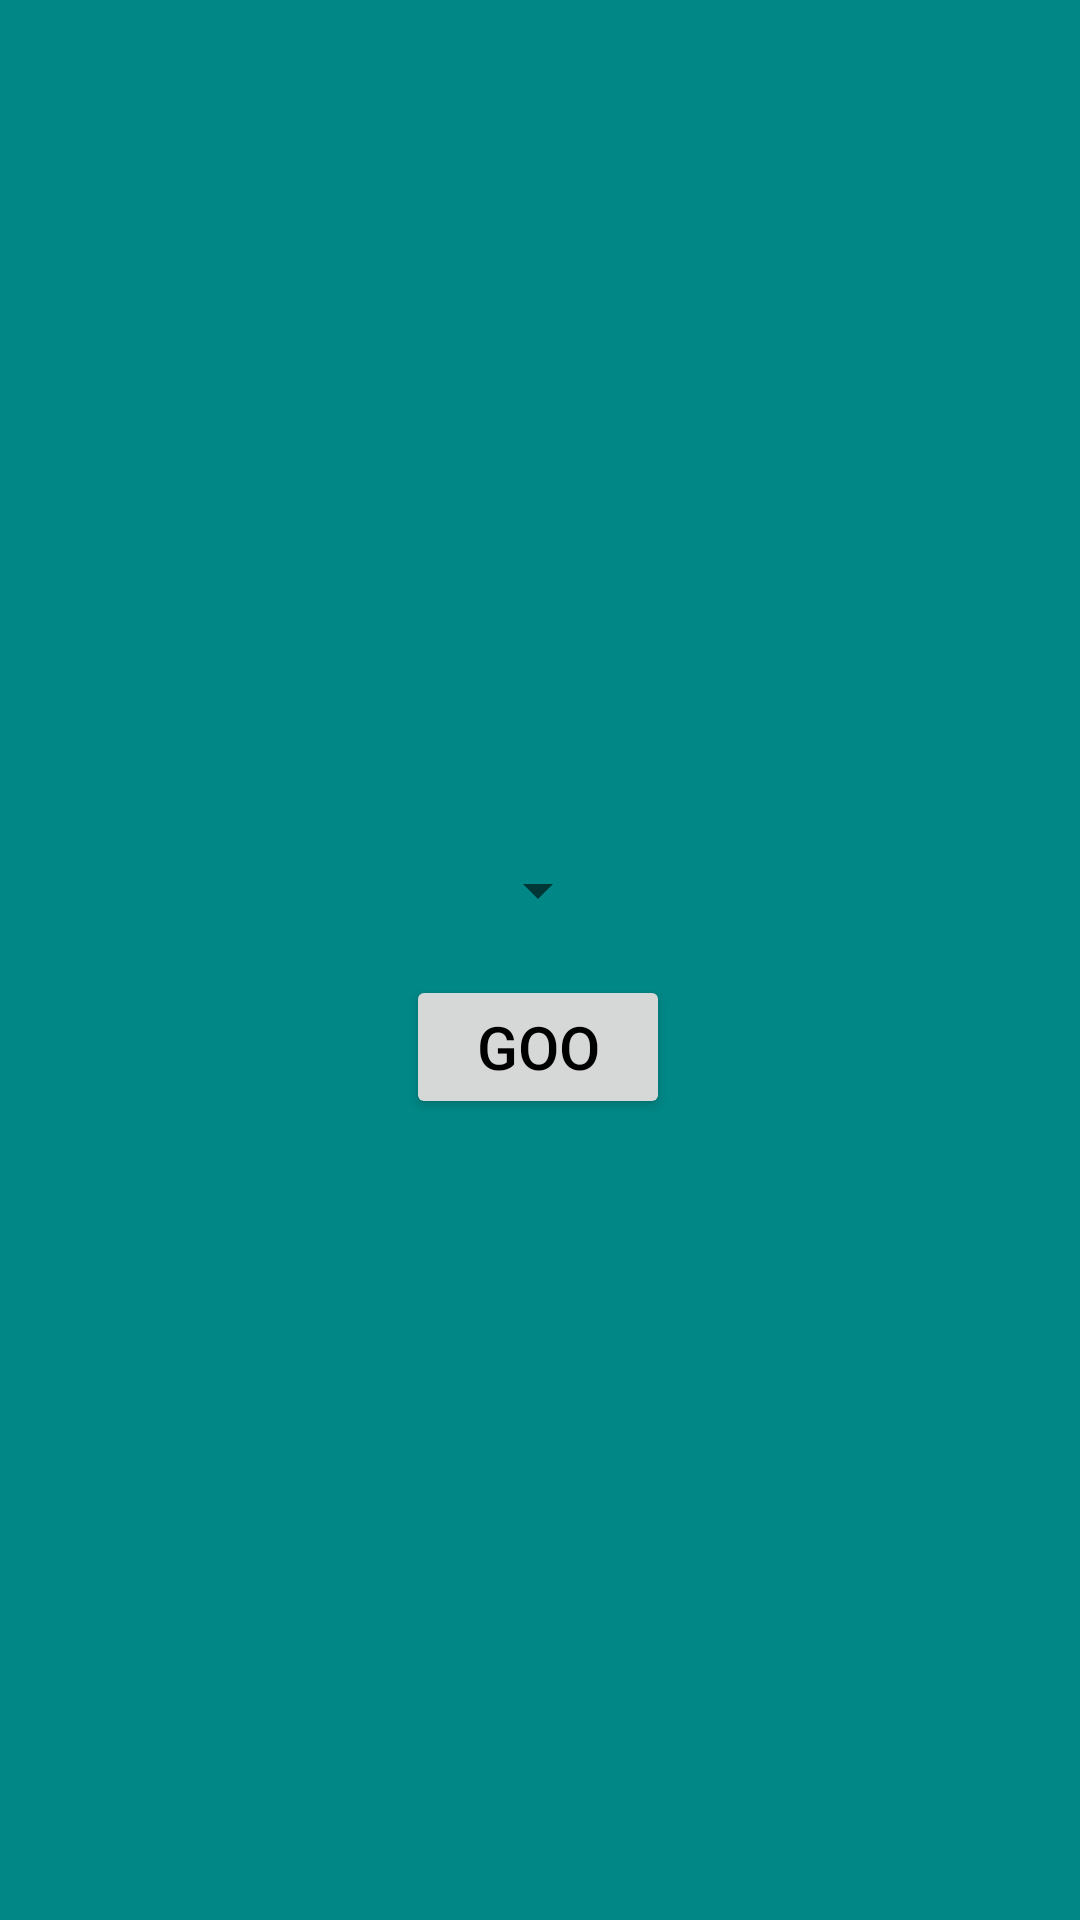

Reconstruct the res/layout file that produces this screen, plus the resources it refers to.
<!-- AndroidManifest.xml: application theme Theme.ProActivity -->
<!-- res/layout/activity_main.xml -->
<?xml version="1.0" encoding="utf-8"?>
<androidx.constraintlayout.widget.ConstraintLayout xmlns:android="http://schemas.android.com/apk/res/android"
    xmlns:app="http://schemas.android.com/apk/res-auto"
    xmlns:tools="http://schemas.android.com/tools"
    android:layout_width="match_parent"
    android:layout_height="match_parent"
    android:background="@color/teal_700"
    tools:context=".MainActivity">


    <Spinner
        android:id="@+id/spinner"
        android:layout_width="wrap_content"
        android:layout_height="wrap_content"
        app:layout_constraintBottom_toBottomOf="parent"
        app:layout_constraintEnd_toEndOf="parent"
        app:layout_constraintHorizontal_bias="0.498"
        app:layout_constraintStart_toStartOf="parent"
        app:layout_constraintTop_toTopOf="parent"
        app:layout_constraintVertical_bias="0.462"
        tools:ignore="SpeakableTextPresentCheck" />

    <Button
        android:id="@+id/btn1"
        android:layout_width="wrap_content"
        android:layout_height="wrap_content"
        android:paddingVertical="5dp"
        android:paddingHorizontal="15dp"
        android:text="Goo"
        android:textSize="20sp"
        android:textColor="@color/black"
        app:layout_constraintBottom_toBottomOf="parent"
        app:layout_constraintEnd_toEndOf="parent"
        app:layout_constraintHorizontal_bias="0.498"
        app:layout_constraintStart_toStartOf="parent"
        app:layout_constraintTop_toBottomOf="@+id/spinner"
        app:layout_constraintVertical_bias="0.058" />

</androidx.constraintlayout.widget.ConstraintLayout>
<!-- resources referenced by this layout -->
<resources>
  <color name="black">#FF000000</color>
  <color name="teal_700">#FF018786</color>
  <style name="Theme.ProActivity" parent="Theme.MaterialComponents.DayNight.DarkActionBar">
          
          <item name="colorPrimary">@color/purple_500</item>
          <item name="colorPrimaryVariant">@color/purple_700</item>
          <item name="colorOnPrimary">@color/white</item>
          
          <item name="colorSecondary">@color/teal_200</item>
          <item name="colorSecondaryVariant">@color/teal_700</item>
          <item name="colorOnSecondary">@color/black</item>
          
          <item name="android:statusBarColor" tools:targetApi="l">?attr/colorPrimaryVariant</item>
          
      </style>
  <color name="purple_500">#FF6200EE</color>
  <color name="purple_700">#FF3700B3</color>
  <color name="white">#FFFFFFFF</color>
  <color name="teal_200">#FF03DAC5</color>
</resources>
